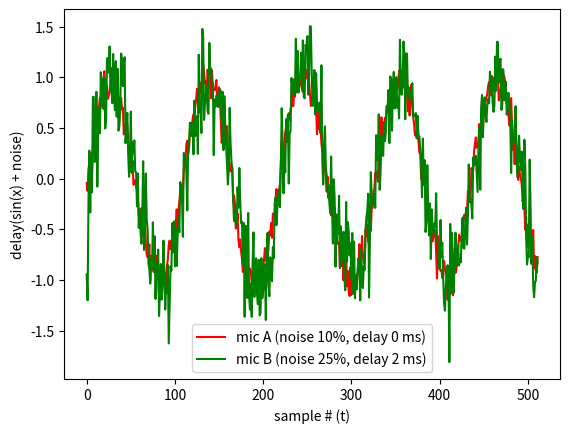

Write Python code to recreate this figure.
import numpy as np
import matplotlib.pyplot as plt

# simulated mic settings
mic_delay_a = 0     # ms??
mic_delay_b = 2     # ms??
mic_noise_a = 10    # %
mic_noise_b = 25    # %
print('mic_noise_a: {}%'.format(mic_noise_a))
print('mic_delay_a: {} ms'.format(mic_delay_a))
print('mic_noise_b: {}%'.format(mic_noise_b))
print('mic_delay_b: {} ms'.format(mic_delay_b))

# simulated frequency settings
sin_freq = 440          # Hz or cycles/sec
sampling_rate = 48      # kHz or samples/sec
frame_size = 512        # # samples
frame_length = frame_size / (sampling_rate * 1000)  # ms
print('sin_freq: {} Hz'.format(sin_freq))
print('sampling_rate: {} kHz'.format(sampling_rate))
print('frame_size: {} samples'.format(frame_size))
print('frame_length: {} ms'.format(round(frame_length, 3)))

# generate signal array, add noise & delay
t = np.arange(frame_size)
y = np.sin(2 * np.pi * sin_freq * t / (sampling_rate * 1000))
y_a = np.roll(y + np.random.normal(0, mic_noise_a / 100, y.shape), mic_delay_a)
y_b = np.roll(y + np.random.normal(0, mic_noise_b / 100, y.shape), mic_delay_b)

# plot signals
plt.plot(t, y_a, color='r', label='mic A (noise {}%, delay {} ms)'.format(mic_noise_a, mic_delay_a))
plt.plot(t, y_b, color='g', label='mic B (noise {}%, delay {} ms)'.format(mic_noise_b, mic_delay_b))
plt.xlabel('sample # (t)')
plt.ylabel('delay(sin(x) + noise)')
plt.axis('tight')
plt.legend()
plt.show()